The GitHub repository Bamchon17/Chiikawa_Classification contains a labelled image folder "dataset" with 4 categories: Chiikawa, group, Hachiware, Usagi. Examples follow, each with its label.

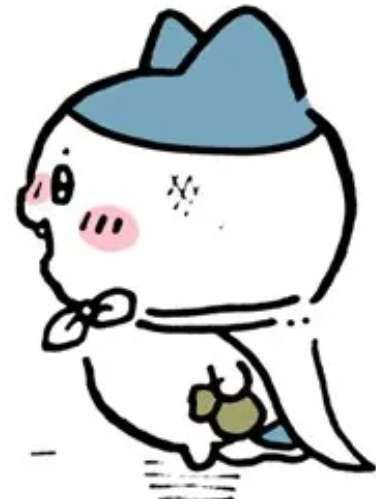
Label: Hachiware

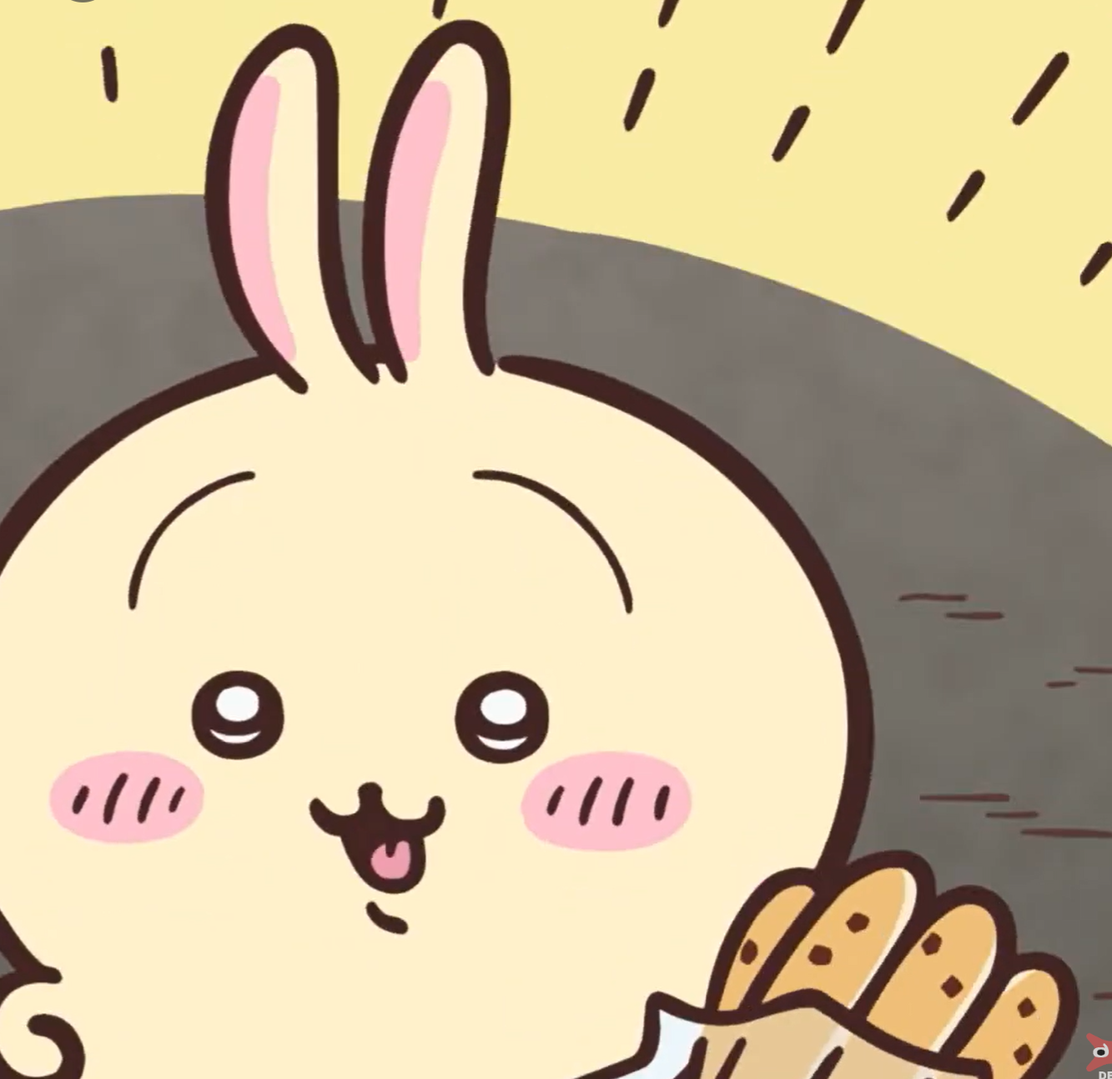
Label: Usagi

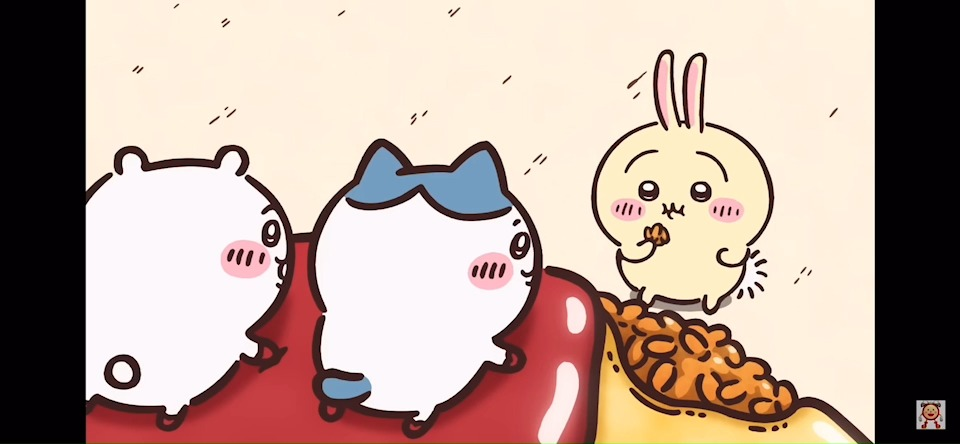
Label: group

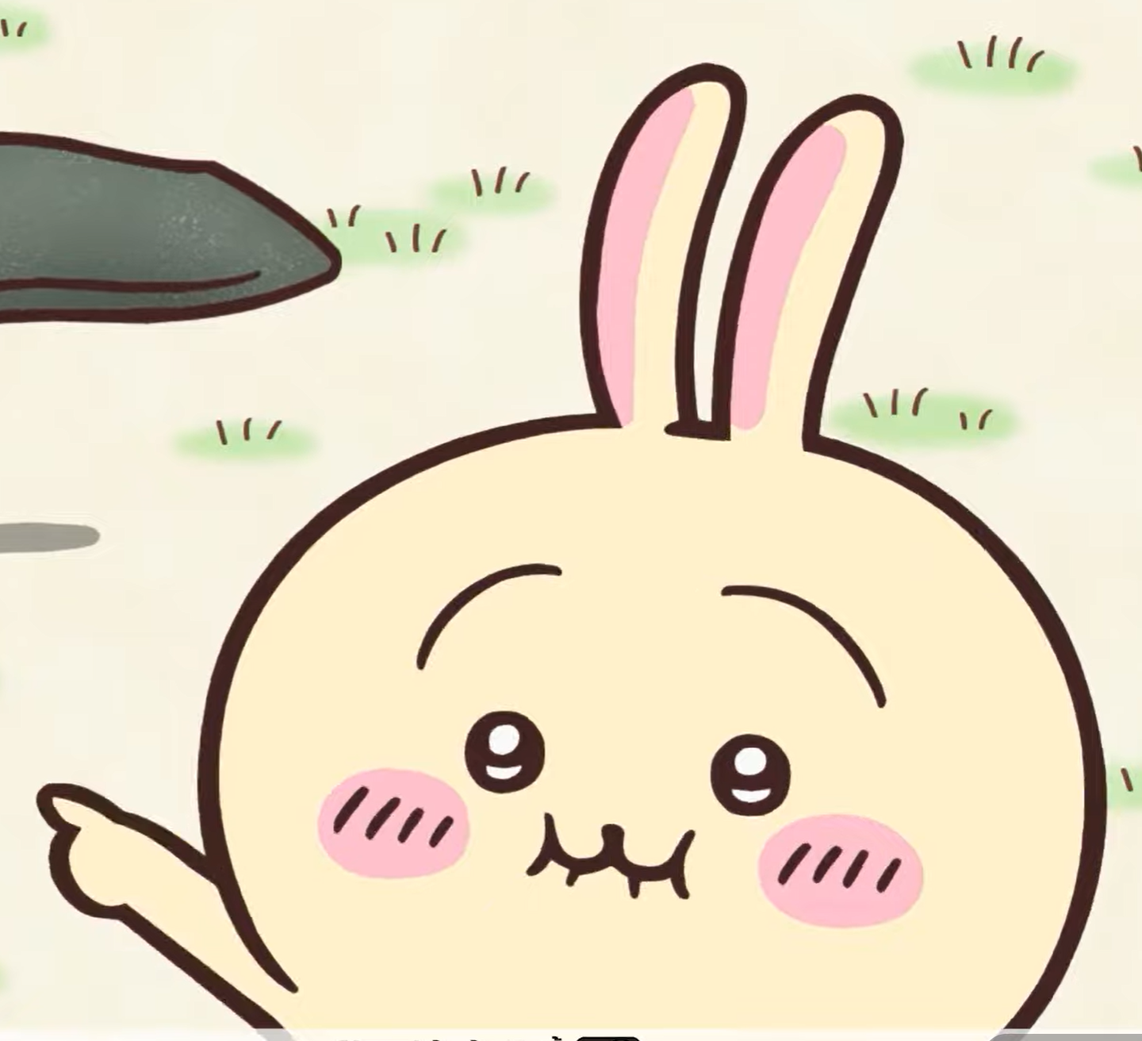
Label: Usagi

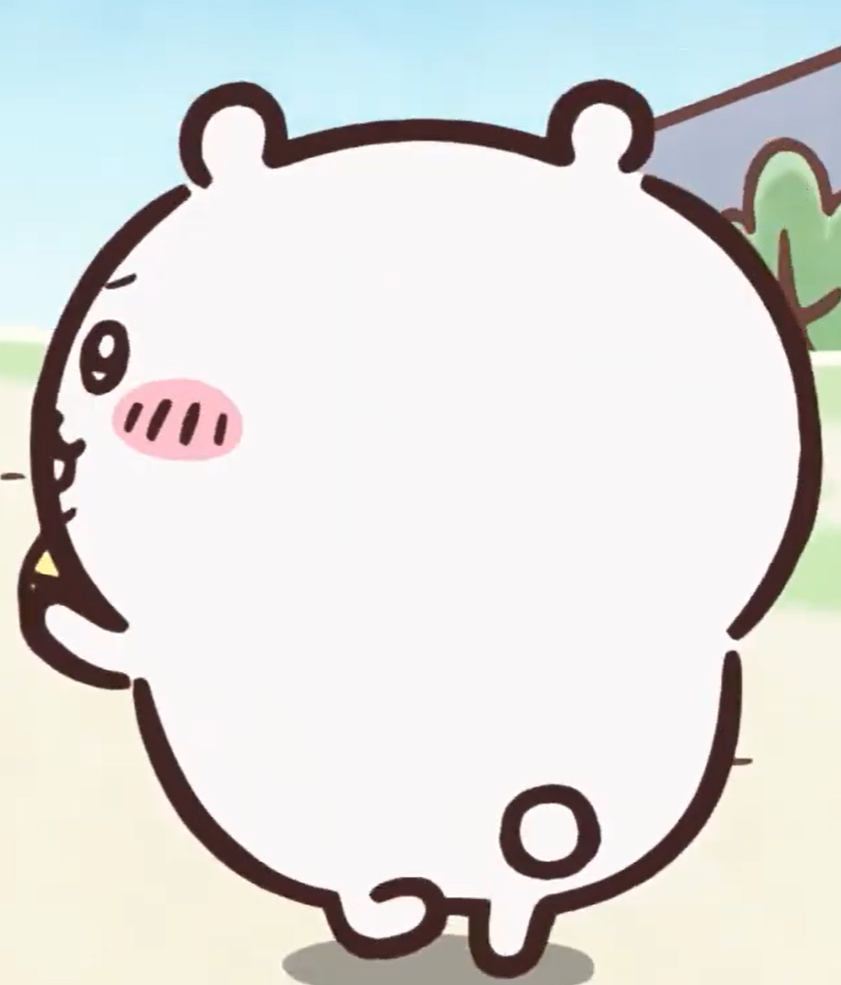
Label: Chiikawa

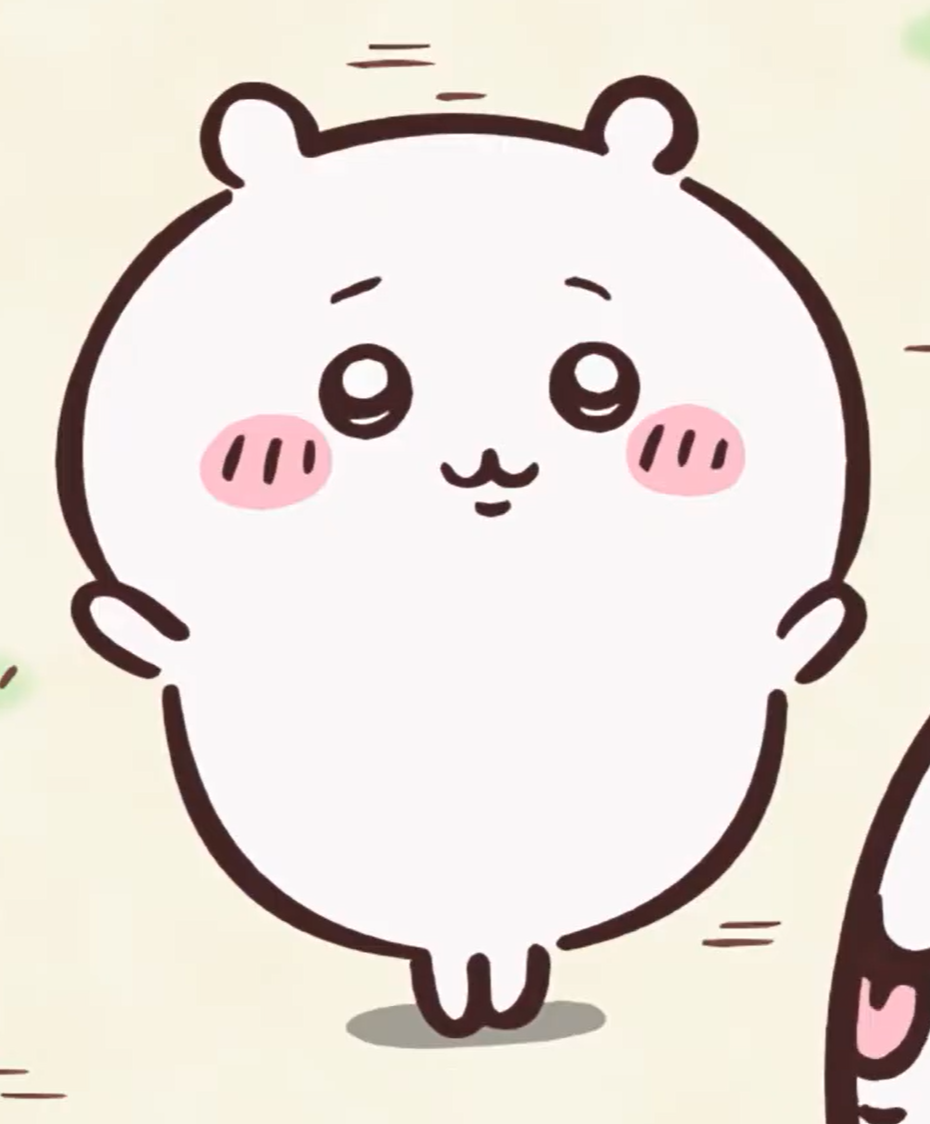
Label: Chiikawa
